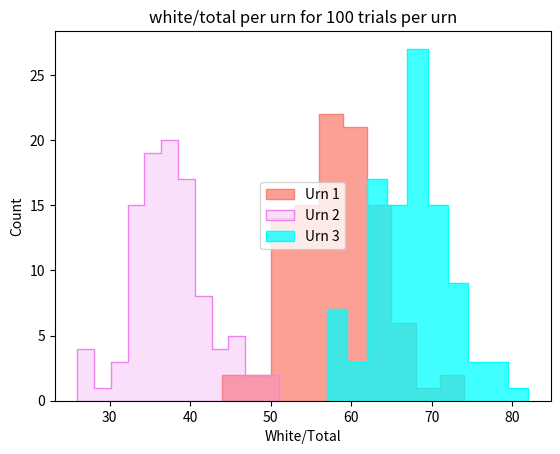
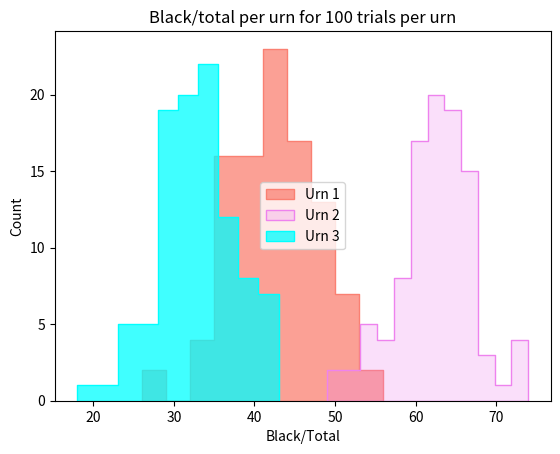

Python code for these plots, in order:
import sys
import numpy as np
import matplotlib.pyplot as plt
import csv
import pandas as pd
import seaborn as sns
import random


if __name__ == "__main__":

	if '-h' in sys.argv or '--help' in sys.argv:
		print ("Usage: %s [-t -n]" % sys.argv[0])
		print
		sys.exit(1)
	if '-t' in sys.argv:
		p = sys.argv.index('-t')
		trials = int(sys.argv[p+1])
	else:
		trials = 100
	if '-n' in sys.argv:
		p = sys.argv.index('-n')
		N_marbles_sample = int(sys.argv[p+1])
	else:
		N_marbles_sample = 100


	np.random.seed(677)

	#Number of urns
	n_urns = 3
	# Number of Marbles per urn
	N_marbles_urn = 10000
	# constructs an urn  passing the number of rolls and the probability. Here, the number of marbles is set to N = 100000
	
	# alpha to generate dispersion of propbabilities
	alpha = [1,1]

	occurences_list = []
	
	# outcomes of each urn as strings
	outcomes_list = []
	
	# outcomes of each urn as ints
	outcomes_int = []
	
	
	# Urns generated with different ratios
	urns = np.random.dirichlet(alpha, n_urns)

	
	# Function that constructs an urn  passing the number of trials and probability array for the urn. 
	def Category(trials, prob):
		x = np.random.multinomial(trials, prob, 1)
		return x



	# function that takes the urns stored in outcomes_list and samples N_picks for N_Trials each
	def color_samples(N_Trials, N_picks):
		
			

		urn_samples = []
		for urn in outcomes_list:
			sublist = []
			for _ in range(N_Trials):
				urnH0_draws = random.sample(urn,N_picks)
				sublist.append(urnH0_draws)
			urn_samples.append(sublist)
			
		# store the draws as color data
		urnh0_draws_colors = []
		# converts the draws from urnH0_draws into colors
		for urn in urn_samples:
			colors = []
			for trial in urn:
				color = []
				for i in range(len(trial)):
					if trial[i] == '1':
						color.append('White')
					else:
						color.append('Black')
				colors.append(color)
			urnh0_draws_colors.append(colors)
		return urnh0_draws_colors

	# function to obtain the ratios/numbers of white and black marbles per trial per urn
	def counts(urn_samp):
		white_urn_counts = []
		black_urn_counts = [] 
		for urn in urn_samp:
			white_count = []
			black_count = []
			for trial in urn:
				w_count = trial.count('White')
				white_count.append(w_count)
				b_count = trial.count('Black')
				black_count.append(b_count)
			white_urn_counts.append(white_count)
			black_urn_counts.append(black_count)
		return [white_urn_counts, black_urn_counts]

	occurences_list = []
	# outcomes of each urn as strings
	outcomes_list = []
	
	# outcomes of each urn as ints
	outcomes_int = []
	
	
	
	# constructs an urn  passing the number of rolls and the probability. Here, the number of marbles is set to N = 100000
	for urn in urns:
		occurences = Category(N_marbles_urn, urn)[0]
		occurences_list.append(occurences)
	for urn in occurences_list:
		outcome = []
		for i in range(len(urn)):
			outcome += str(i+1)*urn[i]
			
		outcomes_list.append(outcome)


	#function call to begin sampling with 30 Trials and 1000 marbles per urn
	urn_samp = color_samples(trials, N_marbles_sample)
	
	# function call to obtain the fractio of white marbles in the trials
	urns_combined = counts(urn_samp)
	white = urns_combined[0]
	black = urns_combined[1]
	

	# Arrays that store the fractions of White marbles per trial for each urn to be plotted in histogram
	urn1_White = white[0]
	urn2_White = white[1]
	urn3_White = white[2]

	urn1_Black = black[0]
	urn2_Black = black[1]
	urn3_Black = black[2]

	# stores data in a dictionary and converts to a DataFrame to write to a .csv file
	urns_dic = {'Urn1W': urn1_White, 
		'Urn1B': urn1_Black, 
		'Urn2W': urn2_White, 
		'Urn2B': urn2_Black,
		'Urn3W': urn3_White, 
		'Urn3B': urn3_Black}
	
	urn_df = pd.DataFrame(urns_dic)
	urn_df.to_csv('urn_data_mle.csv')

	urns_frac_dic = {'Urn 1':urns[0], 'Urn 2':urns[1], 'Urn 3': urns[2]}
	urns_frac_df = pd.DataFrame(urns_frac_dic)
	urns_frac_df.to_csv('urn_data_mle_frac.csv')

	# plots histograms for every urn. Uncomment plt.savefig() to save image
	sns.histplot(urn1_White, element="step",fill = True, color = 'salmon', bins='auto', label='Urn 1')
	sns.histplot(urn2_White, element="step",fill = True, color = 'violet', bins='auto', label='Urn 2', alpha = .25)
	sns.histplot(urn3_White, element="step",fill = True, color = 'aqua', bins='auto', label='Urn 3')
	plt.legend(loc='center')
	plt.title(f'white/total per urn for {len(urn1_White)} trials per urn')	
	plt.xlabel('White/Total')
	plt.show()
	#plt.savefig('white_urns', dpi= 700)

	sns.histplot(urn1_Black, element="step",fill = True, color = 'salmon', bins='auto', label='Urn 1')
	sns.histplot(urn2_Black, element="step",fill = True, color = 'violet', bins='auto', label='Urn 2', alpha = .25)
	sns.histplot(urn3_Black, element="step",fill = True, color = 'aqua', bins='auto', label='Urn 3')
	plt.legend(loc='center')
	plt.title(f'Black/total per urn for {len(urn1_Black)} trials per urn')	
	plt.xlabel('Black/Total')
	plt.show()
	#plt.savefig('black_urns', dpi= 700)
